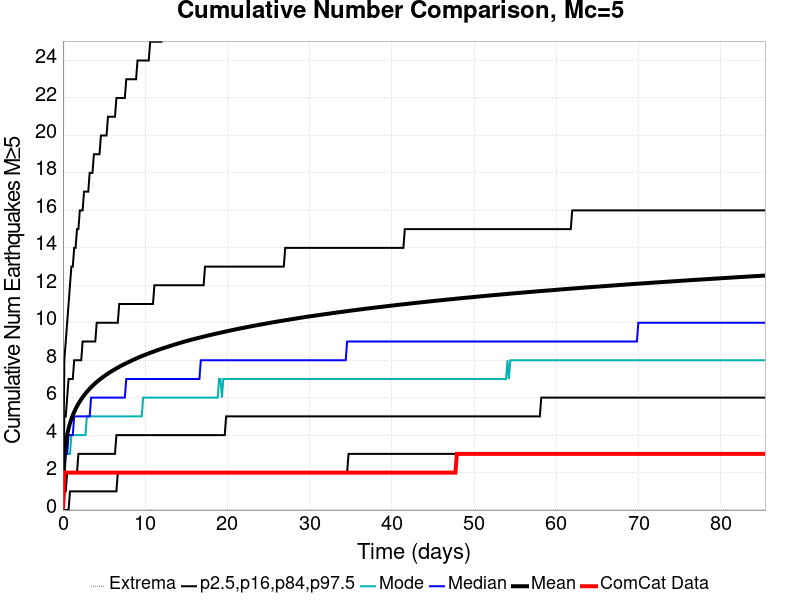

The file beside this chart, header and first rows:
Time (days), ComCat Data, Simulation Mean, Simulation Median, Simulation Mode, Simulation Minimum, Simulation Maximum, 2.5 %-ile, 16 %-ile, 84 %-ile, 97.5 %-ile
0.0, 0.0, 0.0, 0.0, 0.0, 0.0, 0.0, 0.0, 0.0, 0.0, 0.0
0.1711, 2.0, 2.85, 2.0, 2.0, 0.0, 46.0, 0.0, 1.0, 5.0, 8.0
0.3421, 2.0, 3.565, 3.0, 3.0, 0.0, 73.0, 0.0, 1.0, 5.0, 9.0
0.5132, 2.0, 4.018, 3.0, 3.0, 0.0, 86.0, 0.0, 2.0, 6.0, 10.0
0.6842, 2.0, 4.359, 4.0, 3.0, 0.0, 99.0, 0.0, 2.0, 7.0, 11.0
0.8553, 2.0, 4.633, 4.0, 3.0, 0.0, 107.0, 1.0, 2.0, 7.0, 12.0
1.026, 2.0, 4.863, 4.0, 4.0, 0.0, 113.0, 1.0, 2.0, 7.0, 13.0
1.197, 2.0, 5.063, 4.0, 4.0, 0.0, 117.0, 1.0, 2.0, 7.0, 13.0
1.368, 2.0, 5.237, 5.0, 4.0, 0.0, 120.0, 1.0, 2.0, 8.0, 14.0
1.539, 2.0, 5.398, 5.0, 4.0, 0.0, 122.0, 1.0, 2.0, 8.0, 14.0
1.711, 2.0, 5.544, 5.0, 4.0, 0.0, 128.0, 1.0, 2.0, 8.0, 15.0
1.882, 2.0, 5.678, 5.0, 4.0, 0.0, 129.0, 1.0, 3.0, 8.0, 15.0
2.053, 2.0, 5.8, 5.0, 4.0, 0.0, 131.0, 1.0, 3.0, 8.0, 16.0
2.224, 2.0, 5.914, 5.0, 4.0, 0.0, 132.0, 1.0, 3.0, 8.0, 16.0
2.395, 2.0, 6.023, 5.0, 4.0, 0.0, 134.0, 1.0, 3.0, 9.0, 16.0
2.566, 2.0, 6.124, 5.0, 4.0, 0.0, 135.0, 1.0, 3.0, 9.0, 17.0
2.737, 2.0, 6.221, 5.0, 4.0, 0.0, 137.0, 1.0, 3.0, 9.0, 17.0
2.908, 2.0, 6.311, 5.0, 5.0, 0.0, 137.0, 1.0, 3.0, 9.0, 17.0
3.079, 2.0, 6.398, 5.0, 5.0, 0.0, 138.0, 1.0, 3.0, 9.0, 17.0
3.25, 2.0, 6.478, 5.0, 5.0, 0.0, 139.0, 1.0, 3.0, 9.0, 18.0
3.421, 2.0, 6.557, 6.0, 5.0, 0.0, 139.0, 1.0, 3.0, 9.0, 18.0
3.592, 2.0, 6.632, 6.0, 5.0, 0.0, 143.0, 1.0, 3.0, 9.0, 18.0
3.763, 2.0, 6.703, 6.0, 5.0, 0.0, 145.0, 1.0, 3.0, 9.0, 19.0
3.934, 2.0, 6.772, 6.0, 5.0, 0.0, 146.0, 1.0, 3.0, 9.0, 19.0
4.105, 2.0, 6.839, 6.0, 5.0, 0.0, 151.0, 1.0, 3.0, 10.0, 19.0
4.276, 2.0, 6.901, 6.0, 5.0, 0.0, 152.0, 1.0, 3.0, 10.0, 19.0
4.447, 2.0, 6.961, 6.0, 5.0, 0.0, 153.0, 1.0, 3.0, 10.0, 19.0
4.618, 2.0, 7.02, 6.0, 5.0, 0.0, 156.0, 1.0, 3.0, 10.0, 20.0
4.789, 2.0, 7.076, 6.0, 5.0, 0.0, 160.0, 1.0, 3.0, 10.0, 20.0
4.961, 2.0, 7.132, 6.0, 5.0, 0.0, 161.0, 1.0, 3.0, 10.0, 20.0
5.132, 2.0, 7.185, 6.0, 5.0, 0.0, 161.0, 1.0, 3.0, 10.0, 20.0
5.303, 2.0, 7.237, 6.0, 5.0, 0.0, 163.0, 1.0, 3.0, 10.0, 20.0
5.474, 2.0, 7.286, 6.0, 5.0, 0.0, 164.0, 1.0, 3.0, 10.0, 21.0
5.645, 2.0, 7.335, 6.0, 5.0, 0.0, 166.0, 1.0, 3.0, 10.0, 21.0
5.816, 2.0, 7.383, 6.0, 5.0, 0.0, 166.0, 1.0, 3.0, 10.0, 21.0
5.987, 2.0, 7.428, 6.0, 5.0, 0.0, 168.0, 1.0, 3.0, 10.0, 21.0
6.158, 2.0, 7.474, 6.0, 5.0, 0.0, 169.0, 1.0, 3.0, 10.0, 21.0
6.329, 2.0, 7.519, 6.0, 5.0, 0.0, 169.0, 1.0, 3.0, 10.0, 21.0
6.5, 2.0, 7.562, 6.0, 5.0, 0.0, 172.0, 1.0, 4.0, 10.0, 22.0
6.671, 2.0, 7.604, 6.0, 5.0, 0.0, 174.0, 2.0, 4.0, 10.0, 22.0
6.842, 2.0, 7.646, 6.0, 5.0, 0.0, 174.0, 2.0, 4.0, 11.0, 22.0
7.013, 2.0, 7.687, 6.0, 5.0, 0.0, 174.0, 2.0, 4.0, 11.0, 22.0
7.184, 2.0, 7.728, 6.0, 5.0, 0.0, 176.0, 2.0, 4.0, 11.0, 22.0
7.355, 2.0, 7.767, 6.0, 5.0, 0.0, 177.0, 2.0, 4.0, 11.0, 22.0
7.526, 2.0, 7.805, 6.0, 5.0, 0.0, 178.0, 2.0, 4.0, 11.0, 22.0
7.697, 2.0, 7.844, 7.0, 5.0, 0.0, 179.0, 2.0, 4.0, 11.0, 23.0
7.868, 2.0, 7.879, 7.0, 5.0, 0.0, 180.0, 2.0, 4.0, 11.0, 23.0
8.039, 2.0, 7.914, 7.0, 5.0, 0.0, 180.0, 2.0, 4.0, 11.0, 23.0
8.211, 2.0, 7.949, 7.0, 5.0, 0.0, 180.0, 2.0, 4.0, 11.0, 23.0
8.382, 2.0, 7.985, 7.0, 5.0, 0.0, 180.0, 2.0, 4.0, 11.0, 23.0
8.553, 2.0, 8.02, 7.0, 5.0, 0.0, 180.0, 2.0, 4.0, 11.0, 23.0
8.724, 2.0, 8.054, 7.0, 5.0, 0.0, 182.0, 2.0, 4.0, 11.0, 23.0
8.895, 2.0, 8.088, 7.0, 5.0, 0.0, 183.0, 2.0, 4.0, 11.0, 23.0
9.066, 2.0, 8.121, 7.0, 5.0, 0.0, 183.0, 2.0, 4.0, 11.0, 24.0
9.237, 2.0, 8.153, 7.0, 5.0, 0.0, 183.0, 2.0, 4.0, 11.0, 24.0
9.408, 2.0, 8.185, 7.0, 5.0, 0.0, 184.0, 2.0, 4.0, 11.0, 24.0
9.579, 2.0, 8.217, 7.0, 5.0, 0.0, 185.0, 2.0, 4.0, 11.0, 24.0
9.75, 2.0, 8.246, 7.0, 6.0, 0.0, 186.0, 2.0, 4.0, 11.0, 24.0
9.921, 2.0, 8.275, 7.0, 6.0, 0.0, 186.0, 2.0, 4.0, 11.0, 24.0
10.09, 2.0, 8.305, 7.0, 6.0, 0.0, 186.0, 2.0, 4.0, 11.0, 24.0
... 440 more rows
